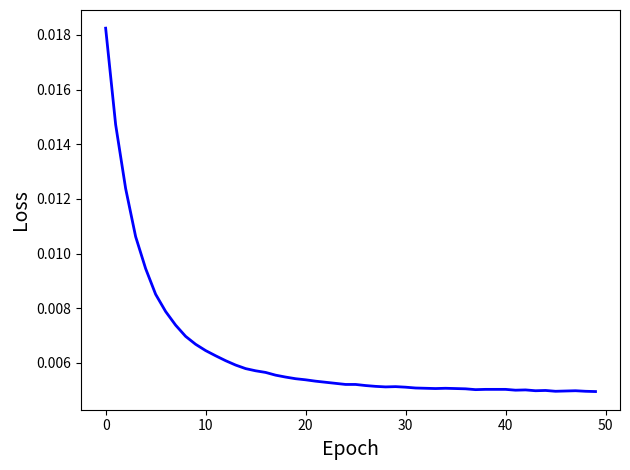

Write the Python code that produced this figure.
import matplotlib.pyplot as plt
import numpy as np

# 原始Loss数据
epochs = list(range(50))
# loss_values = [
#     0.022739, 0.017793, 0.014531, 0.012367, 0.010749, 
#     0.009498, 0.008680, 0.007959, 0.007381, 0.006979, 
#     0.006648, 0.006386, 0.006275, 0.006111, 0.005952, 
#     0.005859, 0.005694, 0.005447, 0.005520, 0.005264, 
#     0.005258, 0.005256, 0.005255, 0.005117, 0.005102, 
#     0.005099, 0.005125, 0.005189, 0.004966, 0.005164, 
#     0.004994, 0.005372, 0.005123, 0.005012, 0.005176, 
#     0.005140, 0.005086, 0.005459, 0.005160, 0.005271, 
#     0.005400, 0.005252, 0.005220, 0.005165, 0.005221, 
#     0.005373, 0.005159, 0.005464, 0.005184, 0.005038
# ]


loss_values = [
    0.001825, 0.001472, 0.001238, 0.001062, 0.000945,
    0.000851, 0.000788, 0.000738, 0.000697, 0.000668,
    0.000645, 0.000626, 0.000608, 0.000592, 0.000579,
    0.000571, 0.000565, 0.000555, 0.000548, 0.000542,
    0.000538, 0.000533, 0.000529, 0.000525, 0.000521,
    0.000521, 0.000517, 0.000514, 0.000512, 0.000513,
    0.000511, 0.000508, 0.000507, 0.000506, 0.000507,
    0.000506, 0.000505, 0.000502, 0.000503, 0.000503,
    0.000503, 0.000500, 0.000501, 0.000498, 0.000499,
    0.000496, 0.000497, 0.000498, 0.000496, 0.000495
]


# 将Loss乘以10
scaled_loss = [loss * 10 for loss in loss_values]

# 创建美观的图表
# plt.figure(figsize=(12, 6))

# 绘制Loss曲线
plt.plot(epochs, scaled_loss, 
         color='blue',  # 珊瑚红色
         linewidth=2.0, 
        )

# 添加标题和标签
plt.xlabel('Epoch', fontsize=14)
plt.ylabel('Loss', fontsize=14)

# # 设置坐标轴
# plt.xlim(-1, 50)
# plt.xticks(np.arange(0, 51, 5))
# plt.ylim(0.04, 0.25)
# plt.yticks(np.arange(0.04, 0.26, 0.02))

# 添加网格和图示
# plt.legend(fontsize=12)

# 高亮显示最低Loss点
# min_loss = min(scaled_loss)
# min_epoch = scaled_loss.index(min_loss)
# plt.scatter(min_epoch, min_loss, 
#             color='#4ECDC4', 
#             s=150, 
#             zorder=5,
#             label=f'Min Loss: {min_loss:.3f} at Epoch {min_epoch}')

# # 添加注释
# plt.annotate(f'Minimum: {min_loss:.3f}', 
#              xy=(min_epoch, min_loss),
#              xytext=(min_epoch+5, min_loss+0.02),
#              arrowprops=dict(facecolor='black', shrink=0.05),
#              fontsize=10)

# 调整布局
plt.tight_layout()

# 显示图表
# plt.savefig('fc1_loss_curve.png', dpi=300)
plt.savefig('mat_qkv_loss_curve.png', dpi=300)
